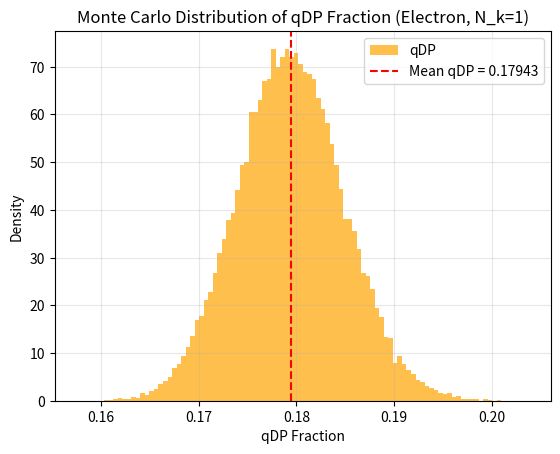

The script that saved this image: (Note: this script raises an exception after producing the figure.)
import numpy as np
import matplotlib.pyplot as plt

# Golden ratio and base gradients (from previous code)
phi = (1 + np.sqrt(5)) / 2
base_gradient = 1.0
gradients = {
    'eDP': (phi - 1) * base_gradient,  # Favorable (lowest energy)
    'hDP': base_gradient,
    'qDP': phi * base_gradient         # Least favorable
}

N_k = 1.0  # Electron minimal cage
T = N_k    # Thermal scale
n_samples = 50000  # MC samples (increase for precision)

# Add lattice noise (simulating finite-size effects)
noise_scale = 0.03  # small perturbation from 120-vertex lattice
noise = np.random.normal(0, noise_scale, (n_samples, 3))
energies = np.array([gradients['eDP'], gradients['hDP'], gradients['qDP']]) + noise

# Boltzmann probabilities
probs = np.exp(-energies / T)
probs /= probs.sum(axis=1)[:, np.newaxis]

# Average fractions
avg_fracs = probs.mean(axis=0)
std_fracs = probs.std(axis=0)
labels = ['eDP', 'hDP', 'qDP']

print("Refined average fractions (electron, N_k=1):")
for label, avg, std in zip(labels, avg_fracs, std_fracs):
    print(f"{label}: {avg:.5f} ± {std:.5f}")

# Plot histogram of qDP fraction (key for g-2)
plt.hist(probs[:, 2], bins=100, density=True, alpha=0.7, color='orange', label='qDP')
plt.axvline(avg_fracs[2], color='red', linestyle='--', label=f'Mean qDP = {avg_fracs[2]:.5f}')
plt.xlabel('qDP Fraction')
plt.ylabel('Density')
plt.title('Monte Carlo Distribution of qDP Fraction (Electron, N_k=1)')
plt.legend()
plt.grid(True, alpha=0.3)
plt.savefig('../figures/electron-qdp-distribution.png')
plt.show()

C = 9.6e-7
alpha = 1 / 137.035999084
S = alpha / (2 * np.pi)

f_qDP = avg_fracs[2]
f_hDP = avg_fracs[1]
mixing_sum = f_qDP + 0.7 * f_hDP
raw_delta = C * mixing_sum
delta_mu_e = raw_delta * S

print(f"Raw mixing boost: {raw_delta:.2e}")
print(f"Suppression S: {S:.4e}")
print(f"Electron δμ estimate: {delta_mu_e:.2e}")
print(f"Current experimental bound: < 10^{-12}")
